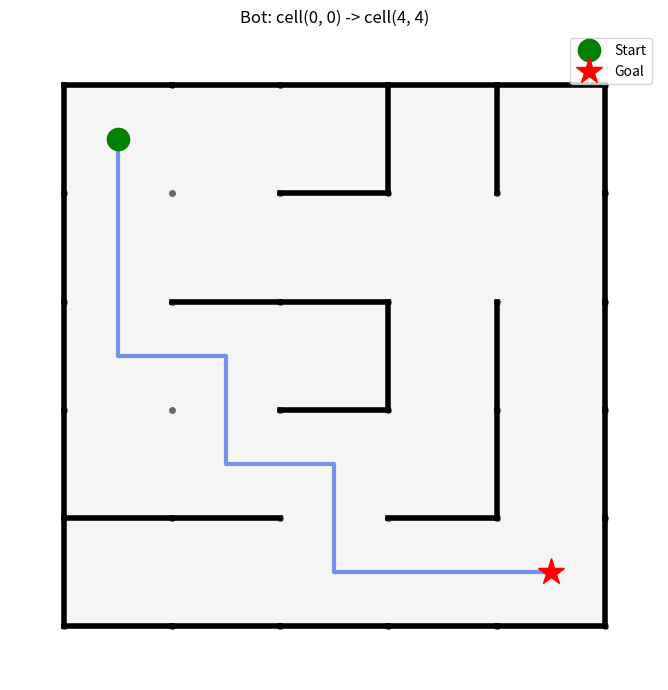

Recreate this plot in Python.
"""
Maze/Arena Bot Navigation
--------------------------
Correct interpretation of the hand-drawn mesh:
  - The DOTS form a 6x6 grid (columns A-F, rows 1-6).
  - The DRAWN LINES are WALLS (obstacles) - just like the walls of a physical
    arena/maze that a real LiDAR robot has to avoid.
  - The WHITE SPACE between the walls is the open floor the robot drives through.

This models it as a 5x5 grid of CELLS (the open squares between 4 neighboring
dots). Two neighboring cells are connected (bot can pass between them) UNLESS
a wall segment was drawn on the boundary between them.

Algorithm: BFS / A* over the free-space cell graph -> shortest collision-free
path -> animated bot moving smoothly through the open white space.

Run:
    pip install matplotlib
    python3 maze_bot_navigation.py
"""

import heapq
from collections import deque
import matplotlib.pyplot as plt
import matplotlib.animation as animation
import matplotlib.patches as patches

# ---------------------------------------------------------
# 1. DOT GRID (from the hand-drawn mesh)
# ---------------------------------------------------------
COLS = ['A', 'B', 'C', 'D', 'E', 'F']   # 6 columns -> indices 0-5
ROWS = [1, 2, 3, 4, 5, 6]               # 6 rows    -> indices 0-5

def col_idx(node):
    return COLS.index(node[0])

def row_idx(node):
    return int(node[1:]) - 1

# Every WALL segment actually drawn in the mesh (dot-to-dot lines)
WALL_EDGES = [
    # Outer border (arena boundary walls)
    ("A1", "B1"), ("B1", "C1"), ("C1", "D1"), ("D1", "E1"), ("E1", "F1"),
    ("A1", "A2"), ("A2", "A3"), ("A3", "A4"), ("A4", "A5"), ("A5", "A6"),
    ("F1", "F2"), ("F2", "F3"), ("F3", "F4"), ("F4", "F5"), ("F5", "F6"),
    ("A6", "B6"), ("B6", "C6"), ("C6", "D6"), ("D6", "E6"), ("E6", "F6"),

    # Interior walls (obstacles inside the arena)
    ("D1", "D2"), ("D2", "C2"),
    ("E1", "E2"),
    ("B3", "C3"), ("C3", "D3"),
    ("D3", "D4"),
    ("D4", "C4"),
    ("E3", "E4"), ("E4", "E5"),
    ("E5", "D5"),
    ("A5", "B5"), ("B5", "C5"),
]

# ---------------------------------------------------------
# 2. CONVERT WALL EDGES -> BLOCKED CELL-TO-CELL PASSAGES
# ---------------------------------------------------------
# Cells are indexed (c, r) for c in 0..4, r in 0..4
# cell(c, r) = the open square between columns c/c+1 and rows r/r+1
N_CELL_COLS = len(COLS) - 1   # 5
N_CELL_ROWS = len(ROWS) - 1   # 5

blocked_pairs = set()  # set of frozenset({(c1,r1), (c2,r2)}) that CANNOT pass through

for a, b in WALL_EDGES:
    ca, ra = col_idx(a), row_idx(a)
    cb, rb = col_idx(b), row_idx(b)

    if ra == rb:
        # Horizontal wall segment -> blocks vertical passage between the
        # cell above and the cell below, at cell-column = min(ca,cb)
        c = min(ca, cb)
        r_dot = ra
        cells = []
        if r_dot - 1 >= 0:
            cells.append((c, r_dot - 1))
        if r_dot <= N_CELL_ROWS - 1:
            cells.append((c, r_dot))
        if len(cells) == 2:
            blocked_pairs.add(frozenset(cells))

    else:
        # Vertical wall segment -> blocks horizontal passage between the
        # cell to the left and the cell to the right, at cell-row = min(ra,rb)
        r = min(ra, rb)
        c_dot = ca
        cells = []
        if c_dot - 1 >= 0:
            cells.append((c_dot - 1, r))
        if c_dot <= N_CELL_COLS - 1:
            cells.append((c_dot, r))
        if len(cells) == 2:
            blocked_pairs.add(frozenset(cells))

# ---------------------------------------------------------
# 3. BUILD FREE-SPACE GRAPH (cells the bot can actually drive through)
# ---------------------------------------------------------
def neighbors(cell):
    c, r = cell
    candidates = [(c+1, r), (c-1, r), (c, r+1), (c, r-1)]
    result = []
    for nc, nr in candidates:
        if 0 <= nc < N_CELL_COLS and 0 <= nr < N_CELL_ROWS:
            if frozenset({(c, r), (nc, nr)}) not in blocked_pairs:
                result.append((nc, nr))
    return result


# ---------------------------------------------------------
# 4. PATHFINDING (BFS + A*)
# ---------------------------------------------------------
def bfs_path(start, goal):
    visited = {start}
    queue = deque([[start]])
    while queue:
        path = queue.popleft()
        node = path[-1]
        if node == goal:
            return path
        for nxt in neighbors(node):
            if nxt not in visited:
                visited.add(nxt)
                queue.append(path + [nxt])
    return None


def astar_path(start, goal):
    def h(cell):
        return ((cell[0]-goal[0])**2 + (cell[1]-goal[1])**2) ** 0.5

    open_set = [(0, start)]
    came_from = {}
    g_score = {start: 0}

    while open_set:
        _, current = heapq.heappop(open_set)
        if current == goal:
            path = [current]
            while current in came_from:
                current = came_from[current]
                path.append(current)
            return path[::-1]
        for nb in neighbors(current):
            tentative = g_score[current] + 1
            if tentative < g_score.get(nb, float('inf')):
                came_from[nb] = current
                g_score[nb] = tentative
                heapq.heappush(open_set, (tentative + h(nb), nb))
    return None


# ---------------------------------------------------------
# 5. VISUALIZATION + ANIMATION
# ---------------------------------------------------------
def cell_center(cell):
    c, r = cell
    return (c + 0.5, -(r + 0.5))  # negative y so row1 is on top

def dot_pos(node):
    return (col_idx(node), -row_idx(node))

def animate_maze(path, title="Bot Navigating Free Space"):
    fig, ax = plt.subplots(figsize=(7, 7))
    ax.set_title(title)
    ax.set_xlim(-0.5, N_CELL_COLS + 0.5)
    ax.set_ylim(-(N_CELL_ROWS + 0.5), 0.5)
    ax.set_aspect('equal')
    ax.axis('off')

    # Shade the whole arena floor (white space) light gray
    ax.add_patch(patches.Rectangle((0, -N_CELL_ROWS), N_CELL_COLS, N_CELL_ROWS,
                                    facecolor='#f5f5f5', zorder=0))

    # Draw the walls (thick black lines) - exactly as in the mesh
    for a, b in WALL_EDGES:
        x1, y1 = dot_pos(a)
        x2, y2 = dot_pos(b)
        ax.plot([x1, x2], [y1, y2], color='black', linewidth=4, zorder=3)

    # Draw dots for reference
    for c in COLS:
        for r in ROWS:
            x, y = dot_pos(f"{c}{r}")
            ax.plot(x, y, 'o', color='dimgray', markersize=4, zorder=2)

    # Draw the planned free-space path (blue line through cell centers)
    px = [cell_center(c)[0] for c in path]
    py = [cell_center(c)[1] for c in path]
    ax.plot(px, py, color='royalblue', linewidth=3, zorder=4, alpha=0.7)

    # Start / goal markers
    ax.plot(*cell_center(path[0]), 'go', markersize=16, zorder=5, label='Start')
    ax.plot(*cell_center(path[-1]), 'r*', markersize=20, zorder=5, label='Goal')
    ax.legend(loc='upper right')

    # Animated bot
    bot, = ax.plot([], [], 'ko', markersize=14, zorder=6)

    def init():
        bot.set_data([], [])
        return bot,

    def update(frame):
        x, y = cell_center(path[frame])
        bot.set_data([x], [y])
        return bot,

    ani = animation.FuncAnimation(
        fig, update, frames=len(path), init_func=init,
        interval=500, blit=True, repeat=False
    )
    plt.tight_layout()
    plt.show()
    return ani


# ---------------------------------------------------------
# 6. DEMO
# ---------------------------------------------------------
if __name__ == "__main__":
    # Pick a start and goal CELL (not dot!) - cells are (col_index, row_index), 0-4 each
    start_cell = (0, 0)   # top-left open square
    goal_cell = (4, 4)    # bottom-right open square

    path_bfs = bfs_path(start_cell, goal_cell)
    path_astar = astar_path(start_cell, goal_cell)

    print(f"BFS path  ({len(path_bfs)-1} moves):  {path_bfs}")
    print(f"A* path   ({len(path_astar)-1} moves): {path_astar}")

    animate_maze(path_astar, title=f"Bot: cell{start_cell} -> cell{goal_cell}")
